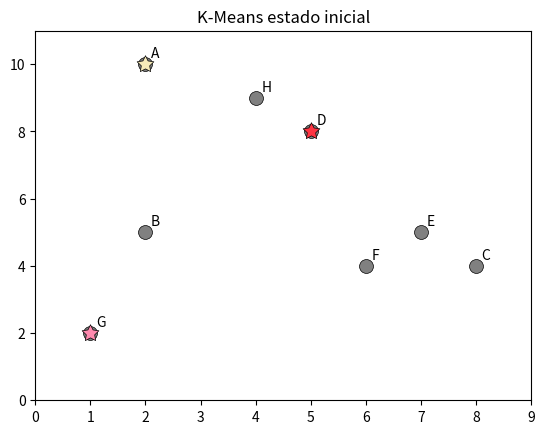
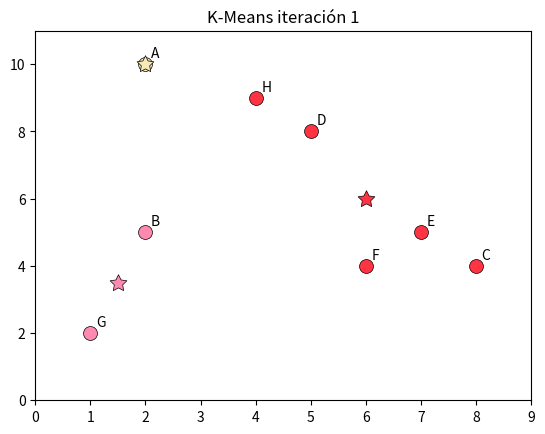
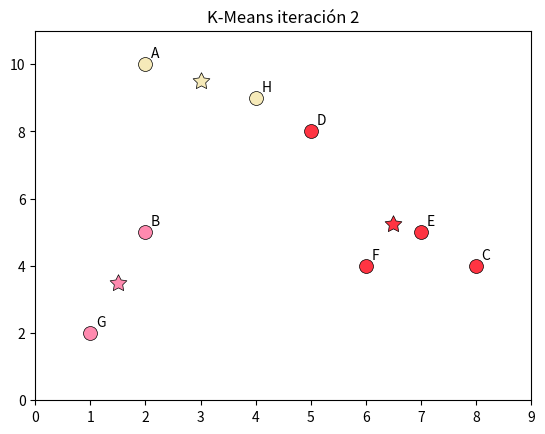
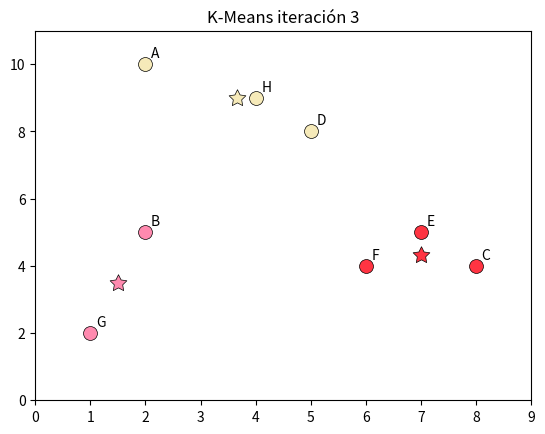

The matplotlib source for these figures, in order:
import matplotlib.pyplot as plt
import numpy as np

data = np.array([[2, 10], [2, 5], [8, 4], [5, 8], [7, 5], [6, 4], [1, 2], [4, 9]])

label = {(2, 10): 'A', 
          (2, 5): 'B', 
          (8, 4): 'C', 
          (5, 8): 'D', 
          (7, 5): 'E', 
          (6, 4): 'F', 
          (1, 2): 'G', 
          (4, 9): 'H'
        }

rgb = np.array([
    "#F6EAB9",
    "#FF3442",
    "#FF8AAF"
])

# k-means
k = 3
centroids = np.array([[2.0, 10.0], [5.0, 8.0], [1.0, 2.0]])
    
def recalculate_clusters(data, centroids, k):
    clusters = {}
    for i in range(k):
        clusters[i] = []
    for x in data:
        dist = []
        for j in range(k):
            dist.append(np.linalg.norm(x-centroids[j]))
        #print(x)
        #print(dist)
        #print("----------")
        clusters[dist.index(min(dist))].append(x)
    return clusters

def recalculate_centroids(centroids, clusters, k):
    for i in range(k):
        centroids[i] = np.average(clusters[i], axis=0)
        #print(np.average(clusters[i], axis=0))
    return centroids


fig = plt.figure()
ax = fig.add_subplot(111)
ax.set_xlim([0, 9])
ax.set_ylim([0, 11])

# dibujar estado inicial
plt.title(f"K-Means estado inicial")

x, y = np.split(data, 2, axis=1)
for l in range(len(x)): ax.text(x[l]+0.1, y[l]+0.2, label[int(x[l]), int(y[l])])

plt.scatter(x, y, c="grey", edgecolors='black', linewidth=0.5, s=100)

for j in range(3):
    plt.scatter(centroids[j][0], centroids[j][1], c=rgb[j], 
                marker=(5, 1), linewidth=0.5, edgecolors='black', s=160)
plt.show()

# iteraciones
for i in range(3):
    clusters = recalculate_clusters(data, centroids, k) 
    for j in range(3):
        print(f"clusters {j}:")
        print(clusters[j])
    
    # recalcular centroides
    centroids = recalculate_centroids(centroids, clusters, k)
    print(centroids)
    
    print("------------")    
    # dibujar
    fig = plt.figure()
    ax = fig.add_subplot(111)
    ax.set_xlim([0, 9])
    ax.set_ylim([0, 11])
    plt.title(f"K-Means iteración {i+1}")
    
    for j in range(3):
        
        arr = np.array(clusters[j])
        x, y = np.split(arr, 2, axis=1)
        for l in range(len(x)): ax.text(x[l]+0.1, y[l]+0.2, label[int(x[l]), int(y[l])])
        
        plt.scatter(x, y, c=rgb[j], edgecolors='black', linewidth=0.5, s=100)
        plt.scatter(centroids[j][0], centroids[j][1], c=rgb[j], 
                    marker=(5, 1), linewidth=0.5, edgecolors='black', s=160)

    plt.show()
    
